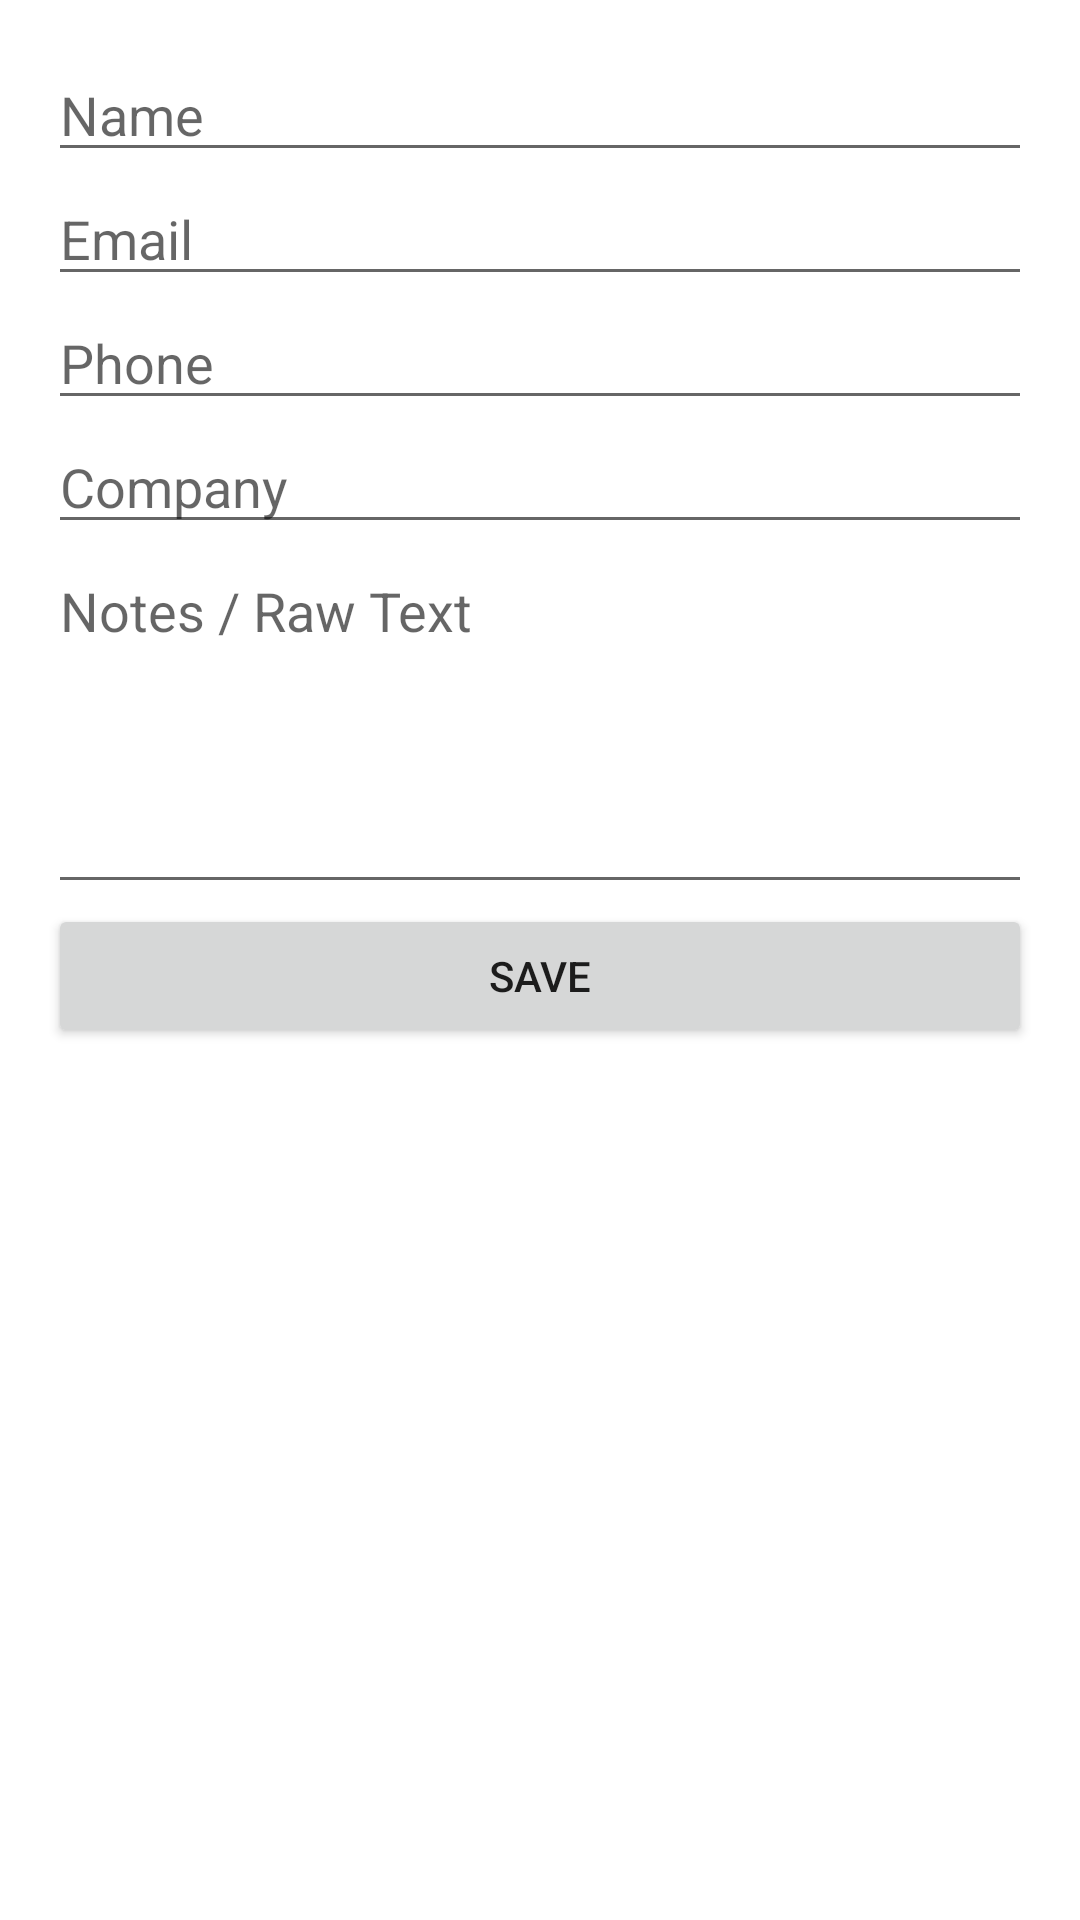

Produce the Android XML layout that renders to this screen, including the resource entries it uses.
<!-- AndroidManifest.xml: application theme Theme.BizCardScanr -->
<!-- res/layout/activity_details.xml -->
<?xml version="1.0" encoding="utf-8"?>
<ScrollView xmlns:android="http://schemas.android.com/apk/res/android"
    android:layout_width="match_parent"
    android:layout_height="match_parent"
    android:padding="16dp">

    <LinearLayout
        android:layout_width="match_parent"
        android:layout_height="wrap_content"
        android:orientation="vertical"
        android:gravity="center_horizontal"
        android:spacing="8dp">

        <EditText
            android:id="@+id/etName"
            android:layout_width="match_parent"
            android:layout_height="wrap_content"
            android:hint="Name"
            android:inputType="textPersonName" />

        <EditText
            android:id="@+id/etEmail"
            android:layout_width="match_parent"
            android:layout_height="wrap_content"
            android:hint="Email"
            android:inputType="textEmailAddress" />

        <EditText
            android:id="@+id/etPhone"
            android:layout_width="match_parent"
            android:layout_height="wrap_content"
            android:hint="Phone"
            android:inputType="phone" />

        <EditText
            android:id="@+id/etCompany"
            android:layout_width="match_parent"
            android:layout_height="wrap_content"
            android:hint="Company"
            android:inputType="text" />

        <EditText
            android:id="@+id/etNotes"
            android:layout_width="match_parent"
            android:layout_height="120dp"
            android:gravity="top"
            android:hint="Notes / Raw Text"
            android:inputType="textMultiLine" />

        <Button
            android:id="@+id/btnSave"
            android:layout_width="match_parent"
            android:layout_height="wrap_content"
            android:text="Save" />

    </LinearLayout>
</ScrollView>
<!-- resources referenced by this layout -->
<resources>
  <style name="Theme.BizCardScanr" parent="Theme.MaterialComponents.DayNight.DarkActionBar">
          
          <item name="colorPrimary">@color/purple_500</item>
          <item name="colorPrimaryVariant">@color/purple_700</item>
          <item name="colorOnPrimary">@color/white</item>
          
          <item name="colorSecondary">@color/teal_200</item>
          <item name="colorSecondaryVariant">@color/teal_700</item>
          <item name="colorOnSecondary">@color/black</item>
          
          <item name="android:statusBarColor">?attr/colorPrimaryVariant</item>
          
      </style>
  <!-- not gathered from this repository: default colours our renderer supplied (Android Studio template values) -->
  <color name="purple_500">#FF6200EE</color>
  <color name="purple_700">#FF3700B3</color>
  <color name="teal_200">#FF03DAC5</color>
  <color name="teal_700">#FF018786</color>
  <color name="black">#FF000000</color>
  <color name="white">#FFFFFFFF</color>
</resources>
